Run: headless pygame with SDL's dummy video driver; simulated clock (each Clock.tick advances the game by its frame time, no real sleeping); random seed 0; keys injected as events and as key.get_pressed() state; no mouse input.
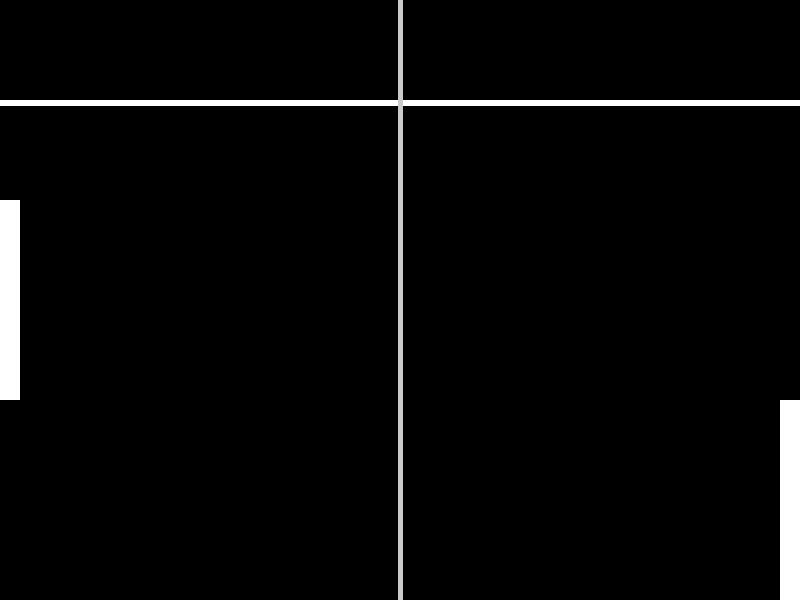
Frame 1 of 4 · flips 1–60 · no input
Frame 2 of 4 · flips 61–180 · tapped SPACE, RETURN · held RIGHT (→), D · screen unchanged from frame 1, image omitted
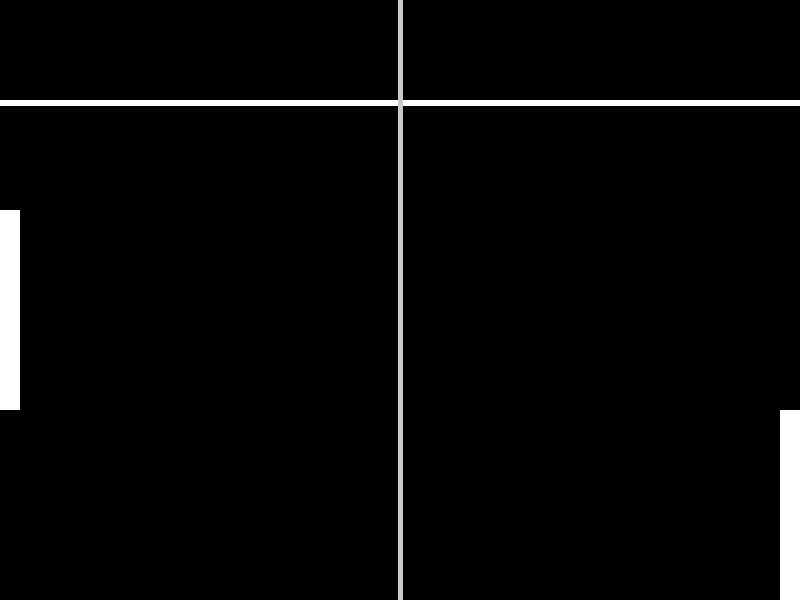
Frame 3 of 4 · flips 181–300 · held DOWN (↓), S
Frame 4 of 4 · flips 301–420 · held LEFT (←), A, UP (↑), W · screen same as frame 1, image omitted

The pygame program that drew these frames:

import pygame
import random

BLACK = (0, 0, 0)
GRAY = (200, 203, 200)

pygame.init()
pygame.display.set_caption('Pong')
size = width, height = 800, 600
screen = pygame.display.set_mode(size)


class Ball(pygame.sprite.Sprite):
    def __init__(self, radius, x, y):
        super().__init__(all_sprites)
        self.radius = radius
        self.image = pygame.Surface((2 * radius, 2 * radius),
                                    pygame.SRCALPHA, 32)
        pygame.draw.circle(self.image, pygame.Color("white"),
                           (radius, radius), radius)
        self.rect = pygame.Rect(x, y, 2 * radius, 2 * radius)
        self.vx = 1
        self.vy = random.randrange(-30, 30)

    def update(self):
        self.rect = self.rect.move(self.vx, self.vy)
        if pygame.sprite.spritecollideany(self, horizontal_borders):
            self.vy = -self.vy
        if pygame.sprite.spritecollideany(self, vertical_borders):
            self.vx = -self.vx


class Border(pygame.sprite.Sprite):
    # строго вертикальный или строго горизонтальный отрезок
    def __init__(self, x1, y1, x2, y2):
        super().__init__(all_sprites)
        if x1 == x2:  # вертикальная стенка
            self.add(vertical_borders)
            self.image = pygame.Surface([6, y2 - y1])
            self.image.fill([255, 255, 255])
            self.rect = pygame.Rect(x1, y1, 1, y2 - y1)
        else:  # горизонтальная стенка
            self.add(horizontal_borders)
            self.image = pygame.Surface([x2 - x1, 6])
            self.image.fill([255, 255, 255])
            self.rect = pygame.Rect(x1, y1, x2 - x1, 1)


class Pl(pygame.sprite.Sprite):
    def __init__(self, x1, y1, x2, y2):
        super().__init__(all_sprites)
        self.add(vertical_borders)
        self.image = pygame.Surface([x2 - x1, y2 - y1])
        self.image.fill([255, 255, 255])
        self.rect = pygame.Rect(x1, y1, x2 - x1, y2 - y1)


class Pl2(pygame.sprite.Sprite):
    def __init__(self, x1, y1, x2, y2):
        super().__init__(all_sprites)
        self.add(vertical_borders)
        self.image = pygame.Surface([x2 - x1, y2 - y1])
        self.image.fill([255, 255, 255])
        self.rect = pygame.Rect(x1, y1, x2 - x1, y2 - y1)

def draw():
    pygame.draw.line(screen, GRAY, (400, 0), (400, 600), 5)



if __name__ == '__main__':
    all_sprites = pygame.sprite.Group()
    horizontal_borders = pygame.sprite.Group()
    vertical_borders = pygame.sprite.Group()
    Border(0, 100, 800, 100)

    player = Pl(0, 200, 20, 400)
    player2 = Pl2(780, 400, 800, 600)
    for i in range(1):
        Ball(20, 100, 500)
    fps = 60
    clock = pygame.time.Clock()

    running = True
    while running:
        for event in pygame.event.get():
            if event.type == pygame.QUIT:
                running = False
            if event.type == pygame.KEYDOWN:
                if event.key == pygame.K_UP:
                    player2.rect.y -= 10
                if event.key == pygame.K_DOWN:
                    player2.rect.y += 10
                if event.key == pygame.K_w:
                    player.rect.y -= 10
                if event.key == pygame.K_s:
                    player.rect.y += 10
        draw()
        screen.fill((0, 0, 0))
        all_sprites.draw(screen)
        all_sprites.update()
        clock.tick(fps)
        draw()
        pygame.display.flip()
    pygame.quit()
